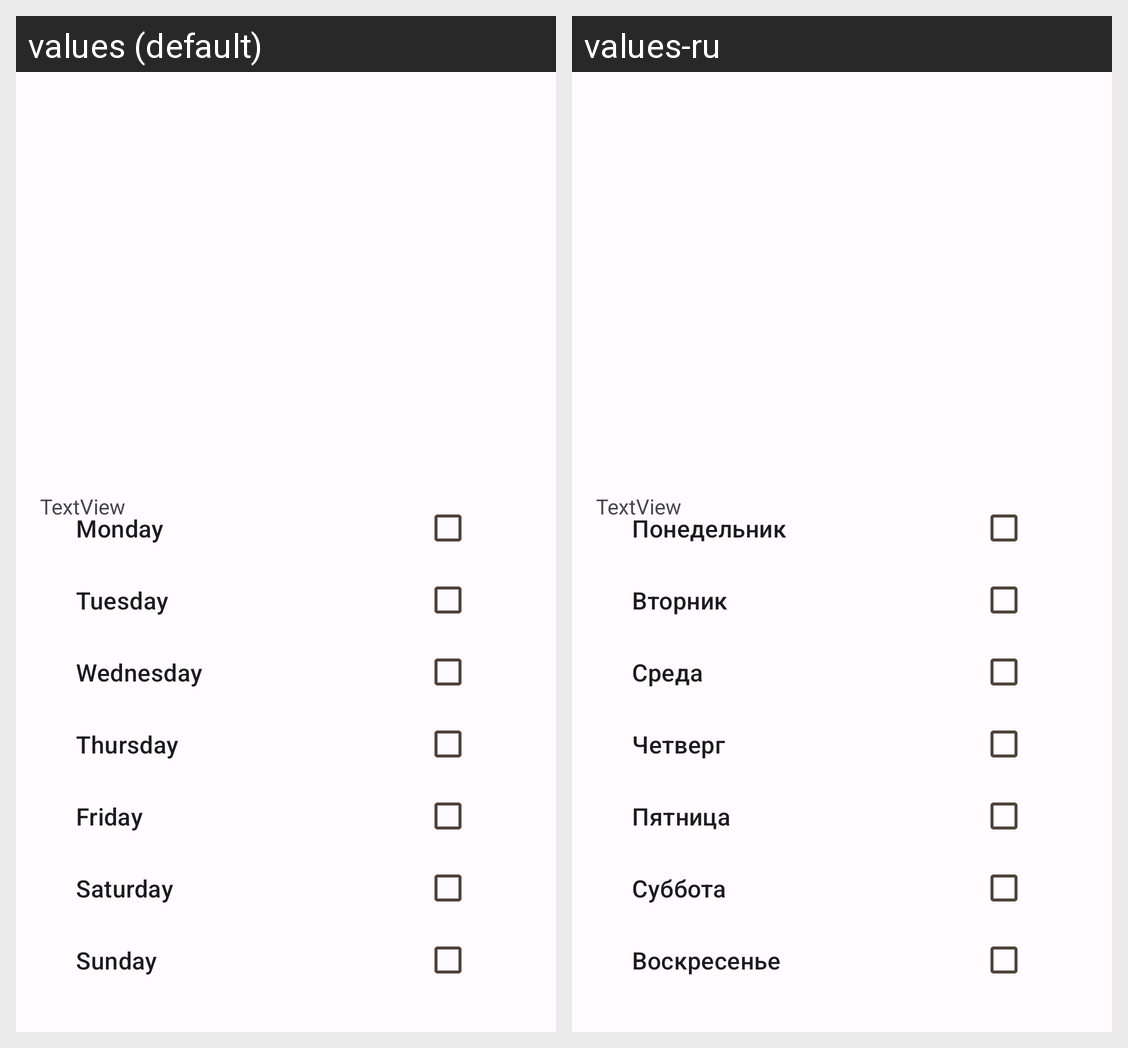

Here is an Android app screen in its default locale and in the app's own translations. Write out the translated-string differences for the strings that appear on this screen.
Android screen res/layout/fragment_repeat.xml rendered under 2 locales, left to right: values (default), values-ru. Device: Nexus 5 (rendered at 1080×1920; each locale shown at half size, 540×960, under a caption strip naming it); theme Theme.MyPet.
Strings drawn on this screen, with the default value and each locale's value (text and hints the layout hard-codes, and strings that could not be matched under every locale, appear in the picture but are not listed):

alarm_monday
  values: Monday
  values-ru: Понедельник

alarm_tuesday
  values: Tuesday
  values-ru: Вторник

alarm_wednesday
  values: Wednesday
  values-ru: Среда

alarm_thursday
  values: Thursday
  values-ru: Четверг

alarm_friday
  values: Friday
  values-ru: Пятница

alarm_saturday
  values: Saturday
  values-ru: Суббота

alarm_sunday
  values: Sunday
  values-ru: Воскресенье
